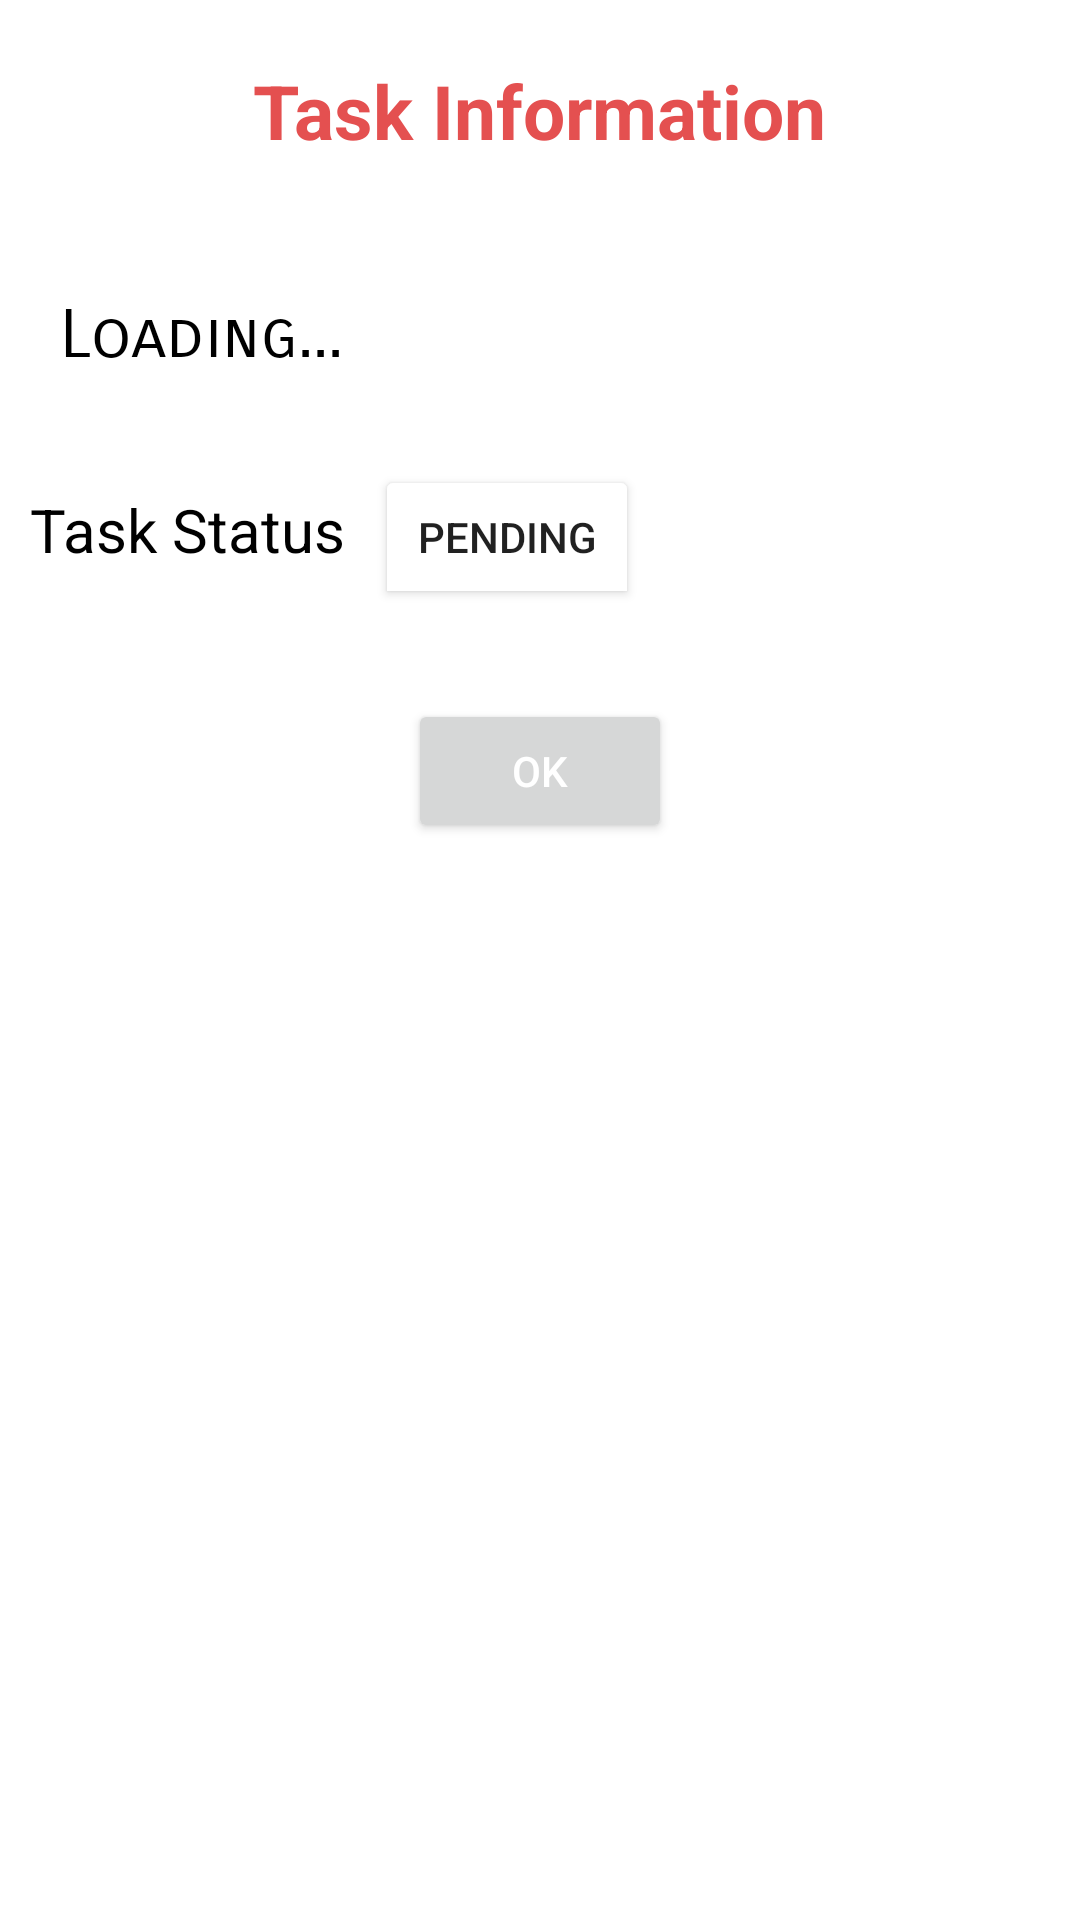

Here is an Android app screen rendered from its layout file. Give the layout XML and the strings, colors and styles it references.
<!-- AndroidManifest.xml: application theme Theme.EmployeeConnect -->
<!-- res/layout/fragment_task_information.xml -->
<?xml version="1.0" encoding="utf-8"?>
<LinearLayout xmlns:android="http://schemas.android.com/apk/res/android"
    xmlns:tools="http://schemas.android.com/tools"
    android:layout_width="match_parent"
    android:layout_height="match_parent"
    android:minWidth="400dp"
    android:minHeight="400dp"
    android:orientation="vertical"
    android:background="@color/white"
    tools:context=".FragmentTaskInformation">

    <TextView
        android:layout_width="wrap_content"
        android:layout_height="wrap_content"
        android:text="Task Information"
        android:textSize="25sp"
        android:textStyle="bold"
        android:textColor="@color/darkRed"
        android:layout_gravity="center_horizontal"
        android:layout_margin="20dp"/>

        <TextView
        android:id="@+id/textInfo"
        android:layout_width="match_parent"
        android:layout_height="wrap_content"
        android:text="Loading..."
        android:textSize="22sp"
        android:textColor="@color/black"
        android:layout_margin="20dp"
        android:paddingTop="5dp"
        android:fontFamily="sans-serif-smallcaps"/>

    <LinearLayout
        android:layout_width="match_parent"
        android:layout_height="wrap_content"
        android:orientation="horizontal"
        android:layout_margin="10dp">

        <TextView
            android:layout_width="wrap_content"
            android:layout_height="wrap_content"
            android:text="Task Status"
            android:textSize="20sp"
            android:textColor="@color/black"
            android:textStyle="normal"
            android:fontFamily="sans-serif"/>

        <ToggleButton
            android:id="@+id/statusToggle"
            android:layout_width="wrap_content"
            android:layout_height="wrap_content"
            android:layout_marginLeft="10dp"
            android:textOn="Completed"
            android:textOff="Pending"
            android:backgroundTint="@color/white"/>


    </LinearLayout>


    <Button
        android:id="@+id/btnOk"
        android:layout_width="wrap_content"
        android:layout_height="wrap_content"
        android:text="OK"
        android:textColor="@color/white"
        android:layout_margin="20dp"
        android:layout_gravity="center_horizontal"/>




</LinearLayout>
<!-- resources referenced by this layout -->
<resources>
  <color name="black">#FF000000</color>
  <color name="darkRed">#E45050</color>
  <color name="white">#FFFFFFFF</color>
  <style name="Theme.EmployeeConnect" parent="Base.Theme.EmployeeConnect" />
  <style name="Base.Theme.EmployeeConnect" parent="Theme.MaterialComponents.Light">
          
          
          @link android.view.View#SYSTEM_UI_FLAG_LAYOUT_STABLE
          @link android.R.attr#windowTranslucentNavigation
          @link android. view. View#SYSTEM_UI_FLAG_LAYOUT_FULLSCREEN
          <item name="android:statusBarColor">@color/bgDark</item>
          <item name="android:navigationBarColor">@color/bgDark</item>
          <item name="android:windowBackground">@color/appbar</item>
  
  
          <item name="android:windowLightStatusBar">true</item>
          <item name="android:windowLightNavigationBar">true</item>
          <item name="colorPrimary">@color/appbar</item>
          <item name="colorOnPrimary">@color/white</item>
          <item name="colorSecondary">@color/bgLight</item>
          <item name="colorOnSecondary">@color/black</item>
  
  
  
  
  
      </style>
  <color name="bgDark">#4A8153</color>
  <color name="appbar">#6DCEB8</color>
  <color name="bgLight">#8CFFC0</color>
</resources>
